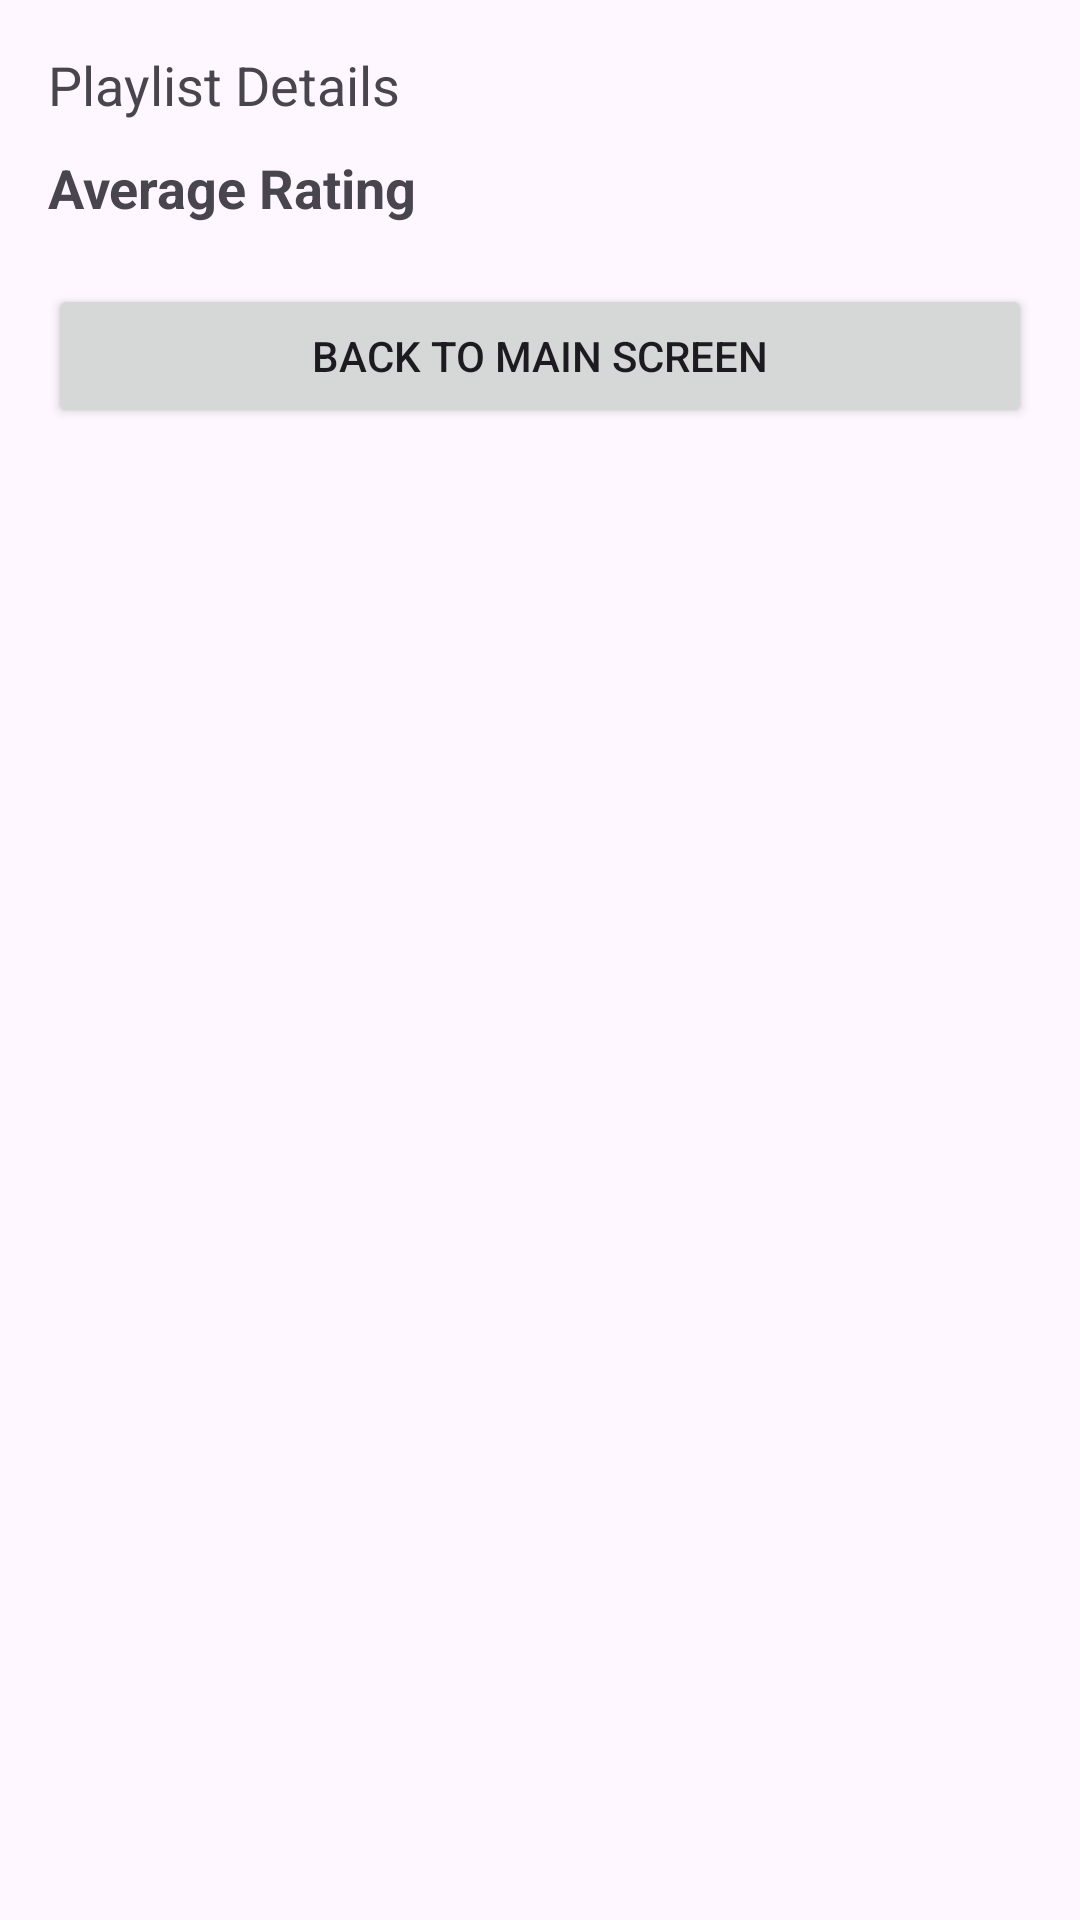

This screen was rendered from an Android layout file. Write that file and the resources it references.
<!-- AndroidManifest.xml: application theme Theme.MusicPlaylistManagerST10465811 -->
<!-- res/layout/activity_detail.xml -->
<?xml version="1.0" encoding="utf-8"?>
<ScrollView xmlns:android="http://schemas.android.com/apk/res/android"
    android:layout_width="match_parent"
    android:layout_height="match_parent">

<LinearLayout
    android:orientation="vertical"
    android:padding="16dp"
    android:layout_width="match_parent"
    android:layout_height="wrap_content" >

    <TextView
        android:id="@+id/textViewDetails"
        android:text="Playlist Details"
        android:layout_width="match_parent"
        android:layout_height="wrap_content"
        android:textSize="18sp" />

    <TextView
        android:id="@+id/textViewAverage"
        android:text="Average Rating"
        android:layout_width="match_parent"
        android:layout_height="wrap_content"
        android:textStyle="bold"
        android:textSize="18sp"
        android:layout_marginTop="10dp" />

    <Button
        android:id="@+id/backButton"
        android:text="Back to Main Screen"
        android:layout_width="match_parent"
        android:layout_height="wrap_content"
        android:layout_marginTop="20dp" />

</LinearLayout>

</ScrollView>
<!-- resources referenced by this layout -->
<resources>
  <style name="Theme.MusicPlaylistManagerST10465811" parent="Base.Theme.MusicPlaylistManagerST10465811" />
  <style name="Base.Theme.MusicPlaylistManagerST10465811" parent="Theme.Material3.DayNight.NoActionBar">
          
          
      </style>
</resources>
